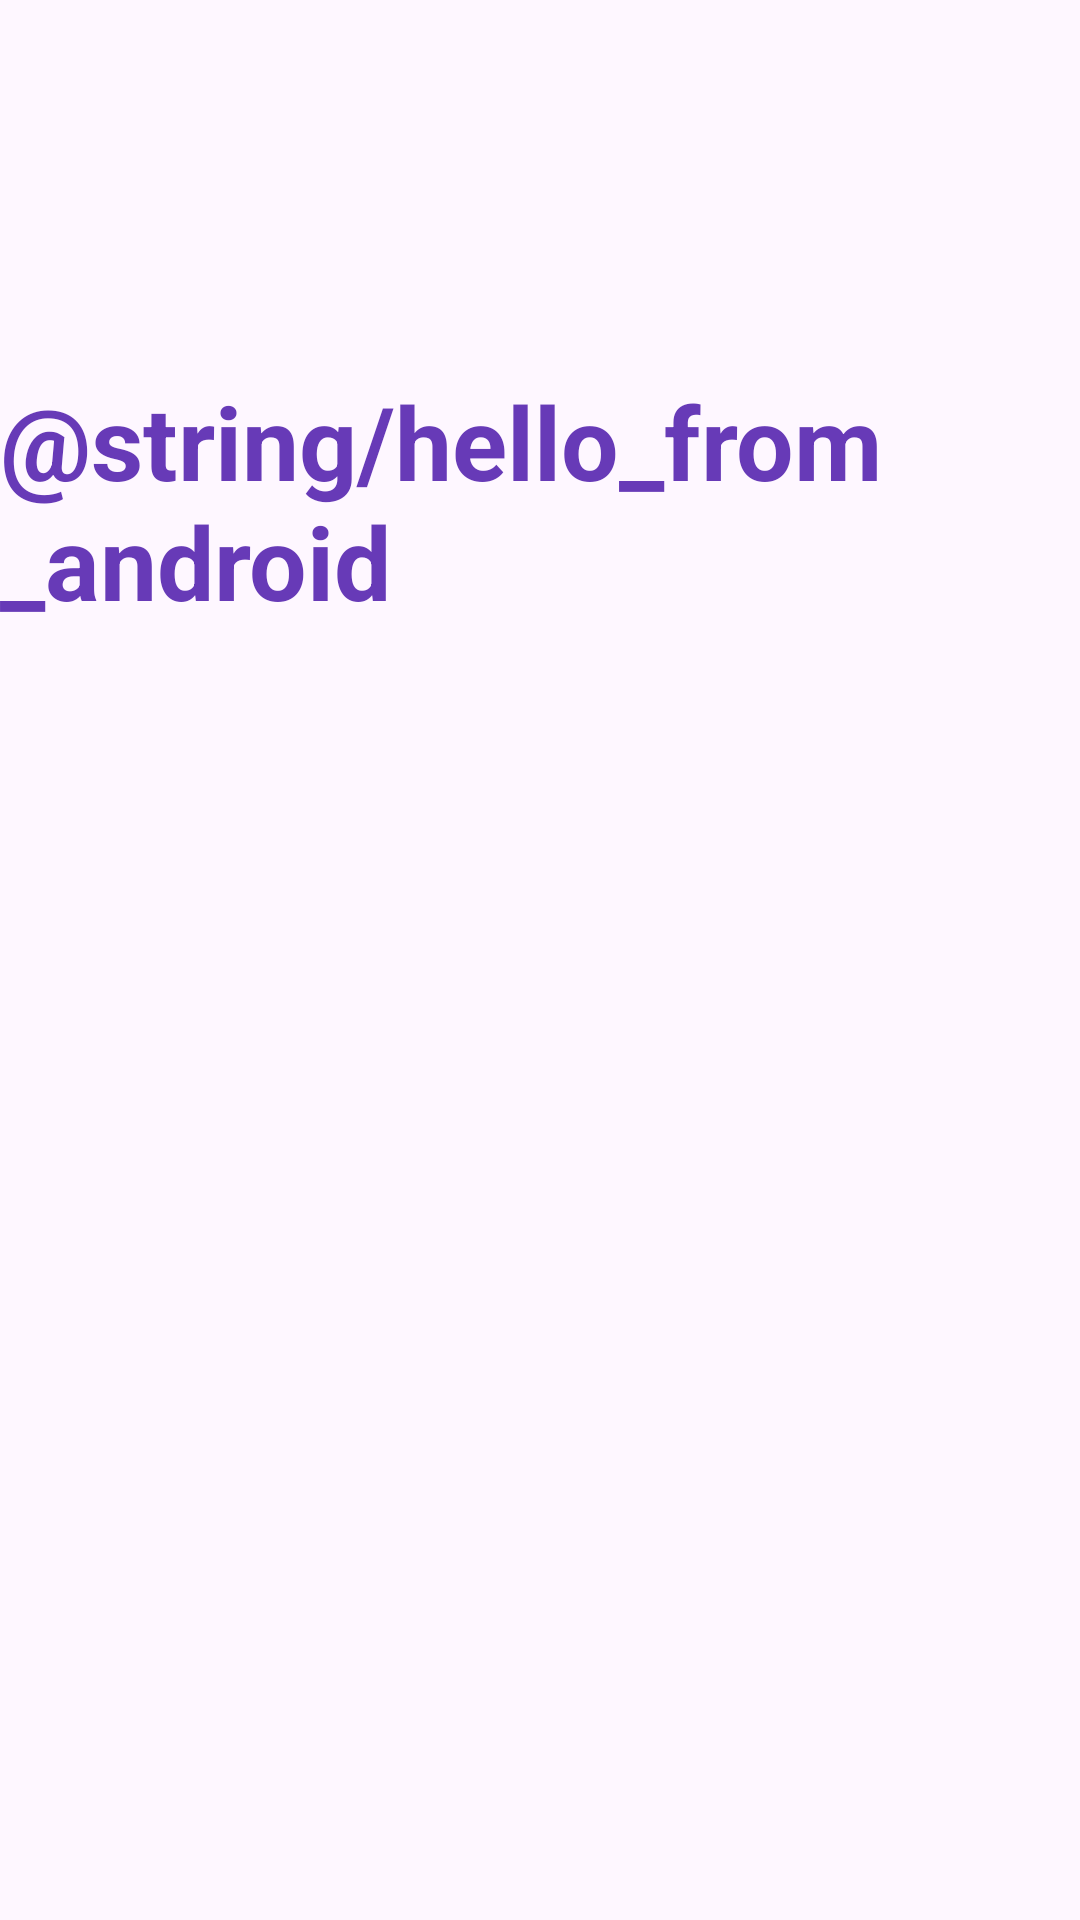

Reconstruct the res/layout file that produces this screen, plus the resources it refers to.
<!-- AndroidManifest.xml: application theme Theme.ViewsbasedProject -->
<!-- res/layout/activity_main.xml -->
<?xml version="1.0" encoding="utf-8"?>
<androidx.constraintlayout.widget.ConstraintLayout xmlns:android="http://schemas.android.com/apk/res/android"
    xmlns:app="http://schemas.android.com/apk/res-auto"
    xmlns:tools="http://schemas.android.com/tools"
    android:id="@+id/main"
    android:layout_width="match_parent"
    android:layout_height="match_parent"
    tools:context=".MainActivity">

    <TextView
        android:id="@+id/Hello"
        android:layout_width="wrap_content"
        android:layout_height="wrap_content"
        android:text="@string/hello_from_android"
        android:textColor="#673AB7"
        android:textSize="34sp"
        android:textStyle="bold"
        app:layout_constraintBottom_toBottomOf="parent"
        app:layout_constraintEnd_toEndOf="parent"
        app:layout_constraintStart_toStartOf="parent"
        app:layout_constraintTop_toTopOf="parent"
        app:layout_constraintVertical_bias="0.224" />

</androidx.constraintlayout.widget.ConstraintLayout>
<!-- resources referenced by this layout -->
<resources>
  <style name="Theme.ViewsbasedProject" parent="Base.Theme.ViewsbasedProject" />
  <style name="Base.Theme.ViewsbasedProject" parent="Theme.Material3.DayNight.NoActionBar">
          
          
      </style>
</resources>
